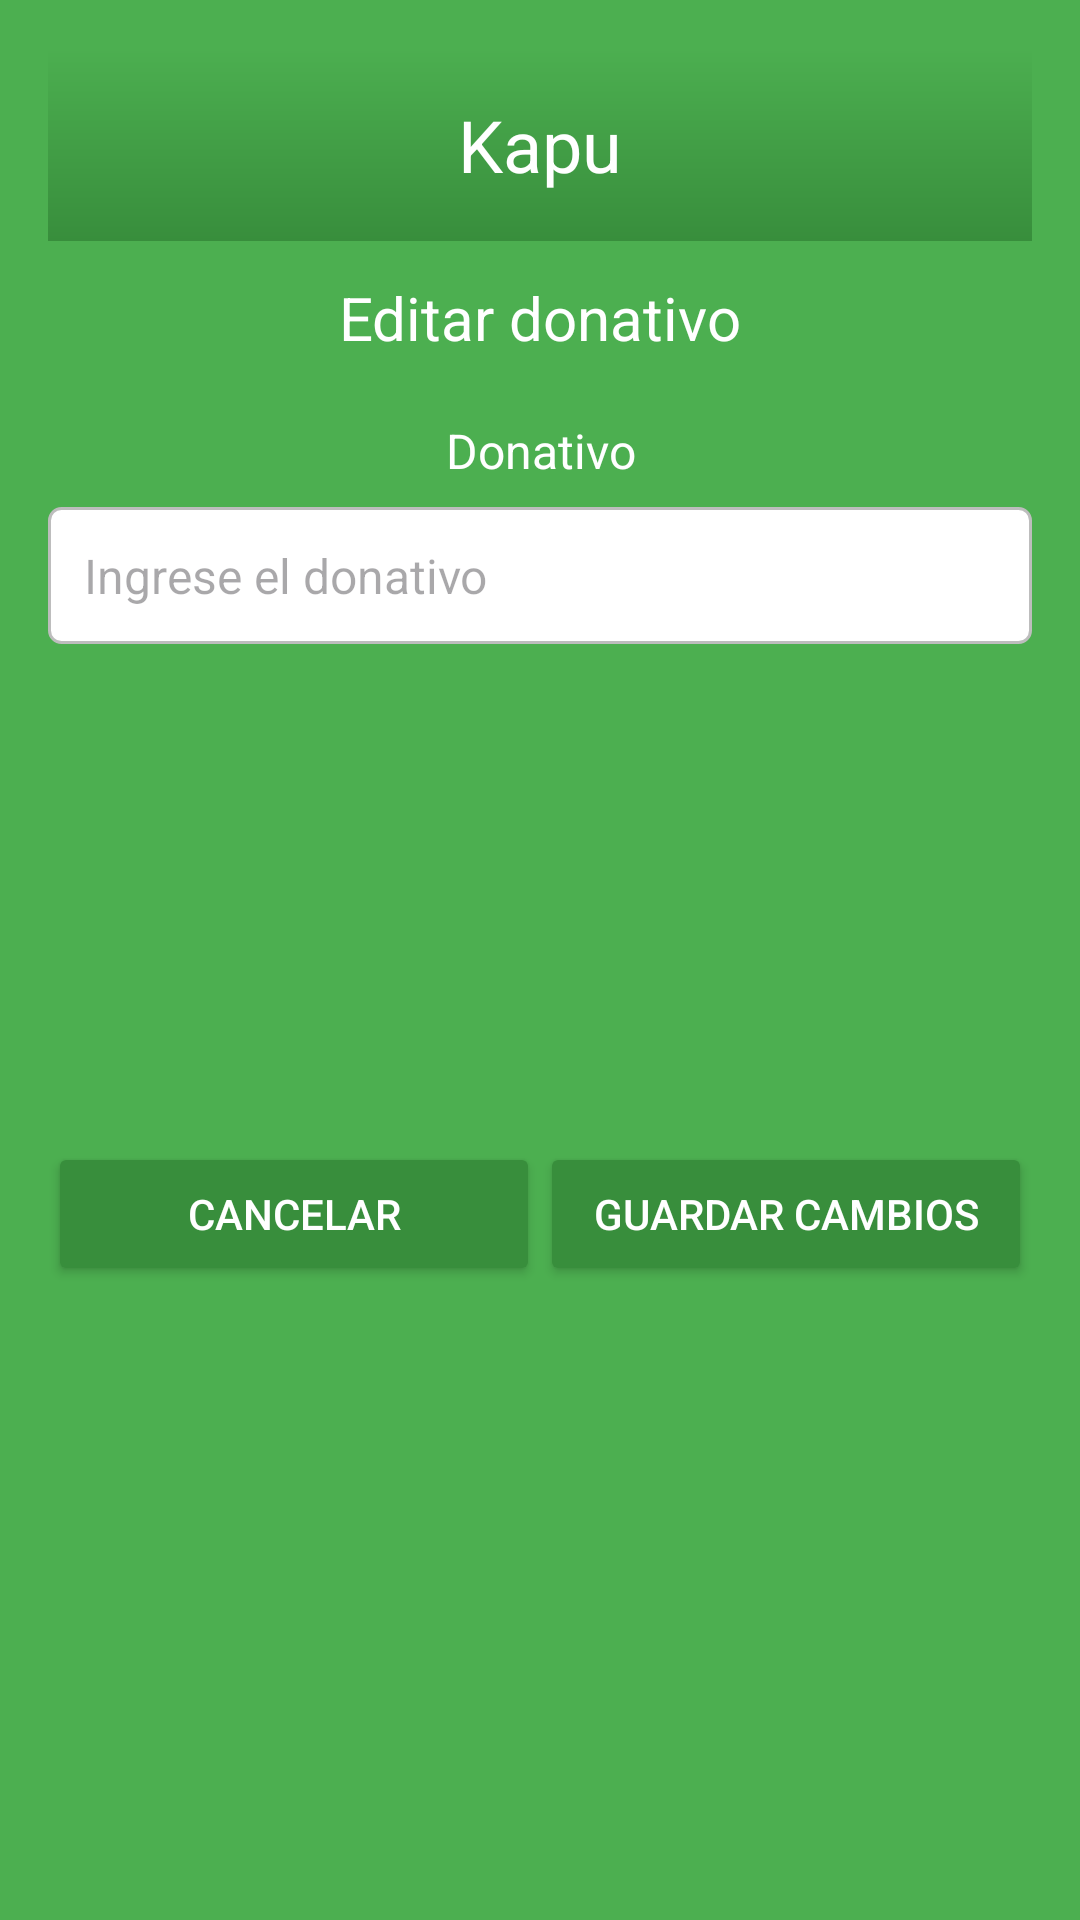

The Android layout XML behind this screen, and the referenced resources:
<!-- AndroidManifest.xml: application theme Theme.Kapu -->
<!-- res/layout/fragment_edit_donation.xml -->
<?xml version="1.0" encoding="utf-8"?>
<ScrollView xmlns:android="http://schemas.android.com/apk/res/android"
    xmlns:tools="http://schemas.android.com/tools"
    android:layout_width="match_parent"
    android:layout_height="match_parent"
    android:background="@color/colorBackground"
    tools:context=".EditOngDesc">

    <LinearLayout
        android:layout_width="match_parent"
        android:layout_height="match_parent"
        android:orientation="vertical"
        android:padding="16dp">

        <TextView
            android:id="@+id/tv_header"
            android:layout_width="match_parent"
            android:layout_height="wrap_content"
            android:text="Kapu"
            android:textSize="24sp"
            android:textColor="@color/colorText"
            android:gravity="center"
            android:background="@drawable/header_background"
            android:paddingVertical="16dp"/>

        <TextView
            android:id="@+id/tv_edit_donation"
            android:layout_width="match_parent"
            android:layout_height="wrap_content"
            android:text="Editar donativo"
            android:textSize="20sp"
            android:textColor="@color/colorText"
            android:gravity="center"
            android:paddingVertical="12dp"/>

        <TextView
            android:id="@+id/tv_donation"
            android:layout_width="match_parent"
            android:layout_height="wrap_content"
            android:text="Donativo"
            android:textSize="16sp"
            android:textColor="@color/colorText"
            android:gravity="center"
            android:paddingVertical="8dp"/>

        <EditText
            android:id="@+id/et_donation"
            android:layout_width="match_parent"
            android:layout_height="wrap_content"
            android:hint="Ingrese el donativo"
            android:textColor="@color/colorText"
            android:textSize="16sp"
            android:background="@drawable/edittext_background"
            android:padding="12dp"
            android:inputType="text"/>

        
        <ImageView
            android:id="@+id/iv_donation"
            android:layout_width="match_parent"
            android:layout_height="150dp"
            android:src="@drawable/image"
           />

        <LinearLayout
            android:id="@+id/ll_btns_edit_donation"
            android:layout_width="match_parent"
            android:layout_height="wrap_content"
            android:orientation="horizontal"
            android:gravity="center"
            android:paddingVertical="16dp">

            <Button
                android:id="@+id/btn_cancel"
                android:layout_width="0dp"
                android:layout_height="wrap_content"
                android:text="Cancelar"
                android:layout_weight="1"
                android:textColor="@color/colorText"
                android:backgroundTint="@color/colorButton"
                android:paddingVertical="12dp"/>

            <Button
                android:id="@+id/btn_save_changes"
                android:layout_width="0dp"
                android:layout_height="wrap_content"
                android:text="Guardar cambios"
                android:layout_weight="1"
                android:textColor="@color/white"
                android:backgroundTint="@color/colorButton"
                android:paddingVertical="12dp"/>
        </LinearLayout>

    </LinearLayout>

</ScrollView>
<!-- resources referenced by this layout -->
<resources>
  <color name="colorBackground">#4CAF50</color>
  <color name="colorButton">#388E3C</color>
  <color name="colorText">#FFFFFF</color>
  <color name="white">#FFFFFFFF</color>
  <!-- drawable edittext_background (drawable) -->
  <?xml version="1.0" encoding="utf-8"?>
  <selector xmlns:android="http://schemas.android.com/apk/res/android">
      <item>
          <shape android:shape="rectangle">
              <solid android:color="#FFFFFF"/>
              <corners android:radius="4dp"/>
              <stroke android:width="1dp" android:color="#BDBDBD"/>
              <padding android:left="8dp" android:top="8dp" android:right="8dp" android:bottom="8dp"/>
          </shape>
      </item>
  </selector>
  <!-- drawable header_background (drawable) -->
  <?xml version="1.0" encoding="utf-8"?>
  <shape xmlns:android="http://schemas.android.com/apk/res/android">
      <gradient
          android:startColor="@color/colorBackground"
      android:endColor="@color/colorButton"
      android:angle="270"/>
      <corners android:radius="0dp"/>
  </shape>
  <style name="Theme.Kapu" parent="Base.Theme.Kapu" />
  <style name="Base.Theme.Kapu" parent="Theme.Material3.DayNight.NoActionBar">
          
          
      </style>
</resources>
